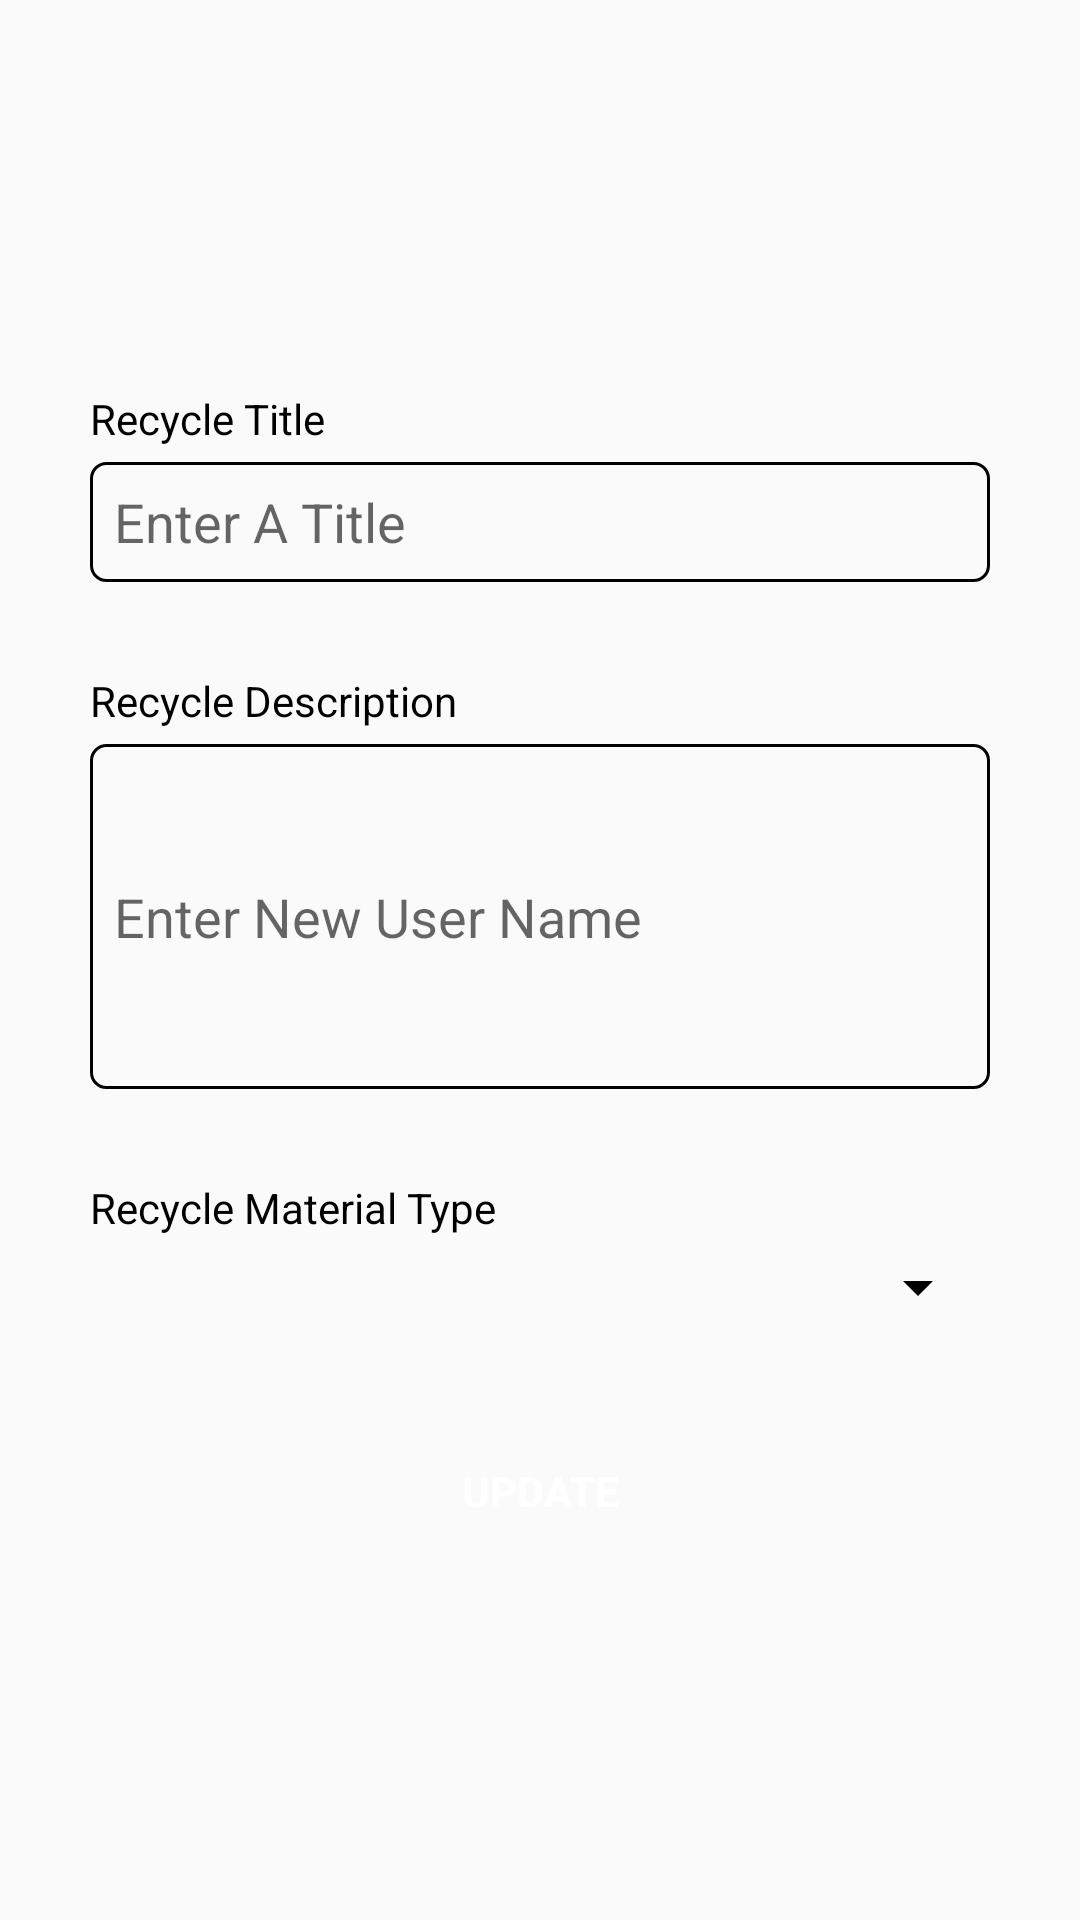

Write the Android layout XML for this screen, with the resource values it uses.
<!-- AndroidManifest.xml: application theme AppTheme -->
<!-- res/layout/activity_add_recyclelog.xml -->
<?xml version="1.0" encoding="utf-8"?>
<androidx.coordinatorlayout.widget.CoordinatorLayout
    xmlns:android="http://schemas.android.com/apk/res/android"
    xmlns:app="http://schemas.android.com/apk/res-auto"
    android:layout_width="match_parent"
    android:layout_height="match_parent"
    android:layout_margin="10dp">

    <RelativeLayout
        android:layout_width="match_parent"
        android:layout_height="match_parent"
        app:layout_constraintBottom_toBottomOf="parent"
        app:layout_constraintTop_toTopOf="parent">

        <TextView
            android:id="@+id/textView2"
            android:layout_width="wrap_content"
            android:layout_height="wrap_content"
            android:layout_marginHorizontal="30dp"
            android:layout_marginTop="130dp"
            android:text="Recycle Title" />

        <EditText
            android:id="@+id/recycleTitle"
            android:layout_width="match_parent"
            android:layout_height="40dp"
            android:layout_below="@+id/textView2"
            android:layout_centerHorizontal="true"
            android:layout_marginHorizontal="30dp"
            android:layout_marginTop="5dp"
            android:padding="8dp"
            android:ems="10"
            android:hint="Enter A Title"
            android:inputType="textEmailAddress"
            android:background="@drawable/rounded_corner_textbox"/>

        <TextView
            android:id="@+id/textView3"
            android:layout_width="wrap_content"
            android:layout_height="wrap_content"
            android:layout_marginHorizontal="30dp"
            android:layout_marginTop="30dp"
            android:layout_below="@+id/recycleTitle"
            android:text="Recycle Description" />

        <EditText
            android:id="@+id/recycleDescription"
            android:layout_width="match_parent"
            android:layout_height="115dp"
            android:layout_below="@+id/textView3"
            android:layout_centerHorizontal="true"
            android:layout_marginHorizontal="30dp"
            android:layout_marginTop="5dp"
            android:padding="8dp"
            android:ems="10"
            android:hint="Enter New User Name"
            android:inputType="textEmailAddress"
            android:background="@drawable/rounded_corner_textbox"/>

        <TextView
            android:id="@+id/textView4"
            android:layout_width="wrap_content"
            android:layout_height="wrap_content"
            android:layout_marginHorizontal="30dp"
            android:layout_marginTop="30dp"
            android:layout_below="@+id/recycleDescription"
            android:text="Recycle Material Type" />

        <Spinner
            android:id="@+id/RecycleType"
            android:layout_width="match_parent"
            android:layout_height="wrap_content"
            android:layout_below="@+id/textView4"
            android:layout_centerHorizontal="true"
            android:layout_marginHorizontal="30dp"
            android:layout_marginTop="5dp"
            android:ems="10"/>

        <Button
            android:id="@+id/updateBtn"
            android:layout_width="118dp"
            android:layout_height="52dp"
            android:layout_below="@+id/RecycleType"
            android:layout_centerHorizontal="true"
            android:textColor="#ffffff"
            android:layout_marginTop="30dp"
            android:background="@drawable/rounded_corner_button"
            android:text="Update"
            android:textStyle="bold" />


    </RelativeLayout>
</androidx.coordinatorlayout.widget.CoordinatorLayout>
<!-- resources referenced by this layout -->
<resources>
  <!-- drawable rounded_corner_textbox (drawable) -->
  <?xml version="1.0" encoding="utf-8"?>
  <shape xmlns:android="http://schemas.android.com/apk/res/android"
      android:shape="rectangle">
  
      <solid android:color="#00FFFFFF"/>
      <corners android:radius="5dp"/>
      <stroke android:width="1dip" android:color="@color/colorPrimaryDark"/>
  
  </shape>
  <style name="AppTheme" parent="Theme.AppCompat.Light.DarkActionBar">
          
          <item name="colorPrimary">@color/colorPrimary</item>
          <item name="colorPrimaryDark">@color/colorPrimaryDark</item>
          <item name="colorAccent">@color/colorAccent</item>
          <item name="actionMenuTextColor">@color/colorPrimaryDark</item>
          <item name="android:textColor">@color/colorPrimaryDark</item>
          <item name="android:textColorSecondary">@color/colorPrimaryDark</item>
          <item name="android:actionOverflowButtonStyle">@style/customOverFlowButton</item>
          <item name="android:homeAsUpIndicator">@drawable/ic_left_arrow</item>
      </style>
  <color name="colorPrimaryDark">#000000</color>
  <color name="colorPrimary">#ffffff</color>
  <color name="colorAccent">#03DAC5</color>
  <style name="customOverFlowButton" parent="@android:style/Widget.Holo.Light.ActionButton.Overflow">
          <item name="android:textColorSecondary">@color/colorPrimaryDark</item>
      </style>
</resources>
